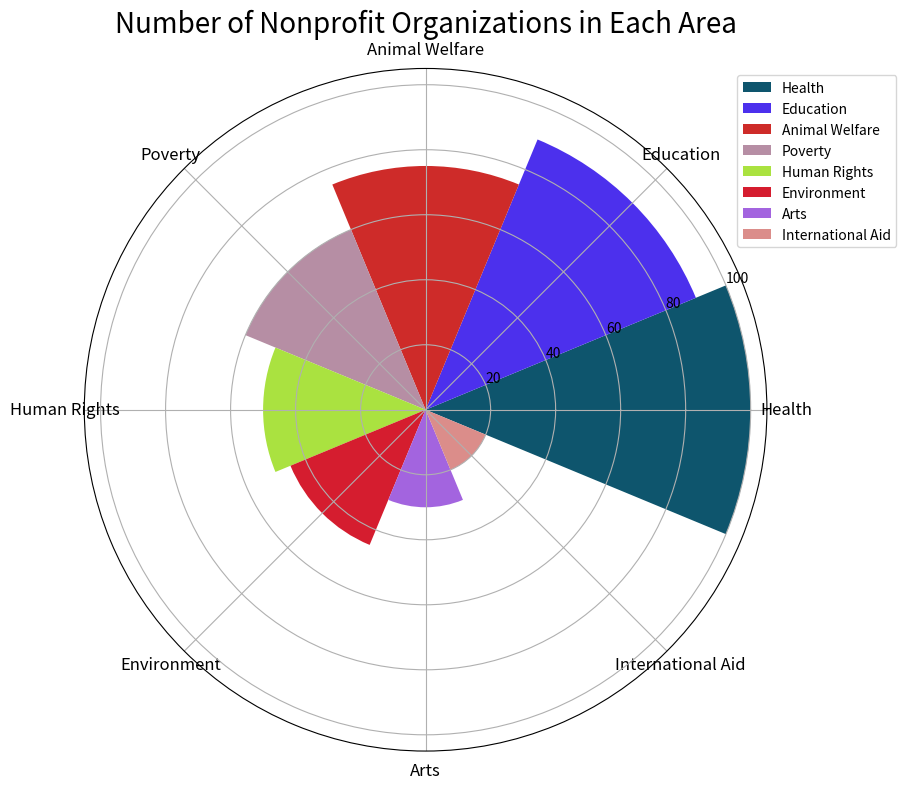

Reproduce this figure in Python. (Note: this script raises an exception after producing the figure.)

import matplotlib.pyplot as plt
import numpy as np

# Transform data
data_labels = ["Health","Education","Animal Welfare","Poverty","Human Rights","Environment","Arts","International Aid"]
data = [100,90,75,60,50,45,30,20]
line_labels = ["Category","Number of Organizations"]

# Create figure and polar axis
fig = plt.figure(figsize=(12, 8))
ax = fig.add_subplot(111, polar=True)

# Create rose chart
num_categories = len(data_labels)
sector_angle = (2 * np.pi) / num_categories
for i in range(num_categories):
    ax.bar(i * sector_angle, data[i], width=sector_angle, bottom=0.0, label=data_labels[i], color=np.random.rand(3,))

# Set the ticks
ax.set_xticks(np.linspace(0, 2 * np.pi, num_categories, endpoint=False))
ax.set_xticklabels(data_labels, fontsize=12, wrap=True, rotation=90)

# Set legend
ax.legend(bbox_to_anchor=(1.2, 1.0))

# Set title
ax.set_title('Number of Nonprofit Organizations in Each Area', fontsize=20)

# Adjust the margins
fig.tight_layout()

# Save the figure
plt.savefig("/cpfs01/user/yanxiangchao/code0/gpt_chart/structchart_simulation/simulated_data_corner_cases/rose/png/20231227-021234_8.png")

# Clear the current image state
plt.clf()
